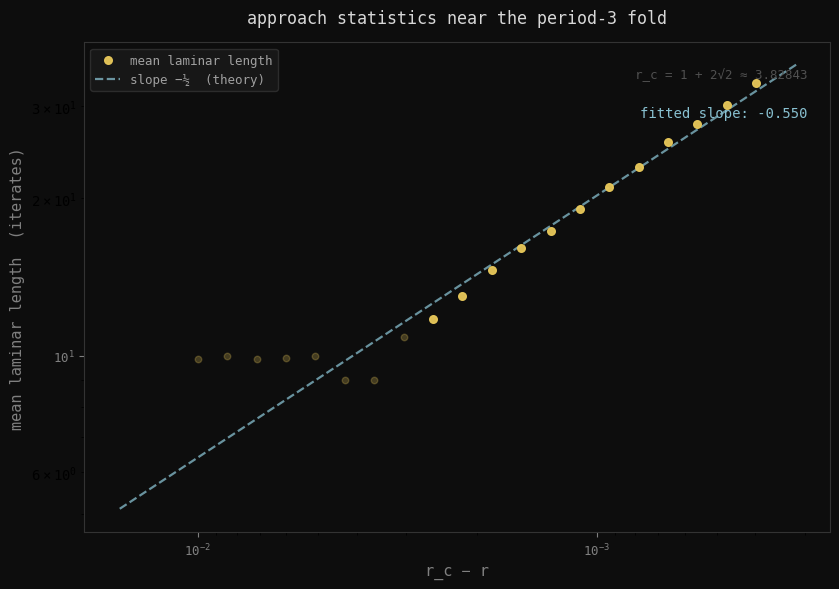

Generate this figure with matplotlib: (Note: this script raises an exception after producing the figure.)
"""
Laminar scaling law for type-I intermittency near the period-3 window.

Mean laminar phase length ~ (r_c - r)^{-1/2}.
The exponent -1/2 is universal: it follows from quadratic tangency at any
saddle-node bifurcation, independent of the specific map.
"""

import numpy as np
import matplotlib.pyplot as plt
from matplotlib import rcParams

rcParams['font.family'] = 'monospace'

r_c = 1 + 2 * np.sqrt(2)  # ≈ 3.82843

def f3(x, r):
    x1 = r * x * (1 - x)
    x2 = r * x1 * (1 - x1)
    return r * x2 * (1 - x2)

def mean_laminar_length(r, n_iter=1000000, threshold=0.015, warmup=5000, min_len=9):
    x = 0.4
    for _ in range(warmup):
        x = r * x * (1 - x)
    laminar_lengths = []
    in_laminar = False
    current_length = 0
    for _ in range(n_iter):
        x = r * x * (1 - x)
        if abs(f3(x, r) - x) < threshold:
            if not in_laminar:
                in_laminar = True
                current_length = 1
            else:
                current_length += 1
        else:
            if in_laminar and current_length >= min_len:
                laminar_lengths.append(current_length)
            in_laminar = False
            current_length = 0
    if len(laminar_lengths) < 5:
        return np.nan
    return np.mean(laminar_lengths)

# Sweep: two decade range
delta_r_values = np.logspace(-2.0, -3.4, 20)

print(f"r_c = {r_c:.6f}")
print("Computing...")
results = []
for dr in delta_r_values:
    L = mean_laminar_length(r_c - dr)
    results.append((dr, L))
    print(f"  dr={dr:.6f}, L={L:.1f}")

valid = [(dr, L) for dr, L in results if not np.isnan(L)]
dr_arr = np.array([v[0] for v in valid])
L_arr  = np.array([v[1] for v in valid])

# Fit only the clean region (dr < 0.003)
mask_fit = dr_arr < 0.003
coeffs = np.polyfit(np.log(dr_arr[mask_fit]), np.log(L_arr[mask_fit]), 1)
slope_fit = coeffs[0]
print(f"\nFitted slope (dr < 0.003): {slope_fit:.3f}")

# ---- Plot ----
BG   = '#0d0d0d'
GOLD = '#e8c85a'
BLUE = '#88c0d0'
DIM  = '#505050'

fig, ax = plt.subplots(figsize=(8.5, 6), facecolor=BG)
ax.set_facecolor(BG)

# Data: dim out the unreliable large-dr points
mask_good = dr_arr < 0.003
ax.scatter(dr_arr[~mask_good], L_arr[~mask_good],
           color=GOLD, s=22, alpha=0.25, zorder=3)
ax.scatter(dr_arr[mask_good], L_arr[mask_good],
           color=GOLD, s=30, alpha=0.95, zorder=4, label='mean laminar length')

# Reference slope −½ line through the good data midpoint
x_ref = np.logspace(-3.5, -1.8, 100)
mid = len(dr_arr[mask_good]) // 2
mid_dr = dr_arr[mask_good][mid]
mid_L  = L_arr[mask_good][mid]
y_ref  = mid_L * (x_ref / mid_dr) ** (-0.5)
ax.loglog(x_ref, y_ref, '--', color=BLUE, alpha=0.75, linewidth=1.6,
          label='slope −½  (theory)')

ax.set_xscale('log')
ax.set_yscale('log')
ax.invert_xaxis()

for spine in ax.spines.values():
    spine.set_color('#333333')
ax.tick_params(colors='#808080', labelsize=9)
ax.xaxis.label.set_color('#808080')
ax.yaxis.label.set_color('#808080')
ax.set_xlabel('r_c − r', fontsize=11)
ax.set_ylabel('mean laminar length  (iterates)', fontsize=11)
ax.set_title('approach statistics near the period-3 fold', color='#d8d8d8', fontsize=12, pad=14)

# Annotation
ax.text(0.97, 0.95,
        f'r_c = 1 + 2√2 ≈ {r_c:.5f}',
        transform=ax.transAxes, ha='right', va='top',
        color=DIM, fontsize=9)
ax.text(0.97, 0.87,
        f'fitted slope: {slope_fit:.3f}',
        transform=ax.transAxes, ha='right', va='top',
        color=BLUE, fontsize=10)

ax.legend(facecolor='#1a1a1a', edgecolor='#333333',
          labelcolor='#a0a0a0', fontsize=9)

plt.tight_layout()
out = 'assets/laminar-scaling.png'
plt.savefig(out, dpi=160, bbox_inches='tight', facecolor=BG)
print(f"\nSaved: {out}")
plt.close()
